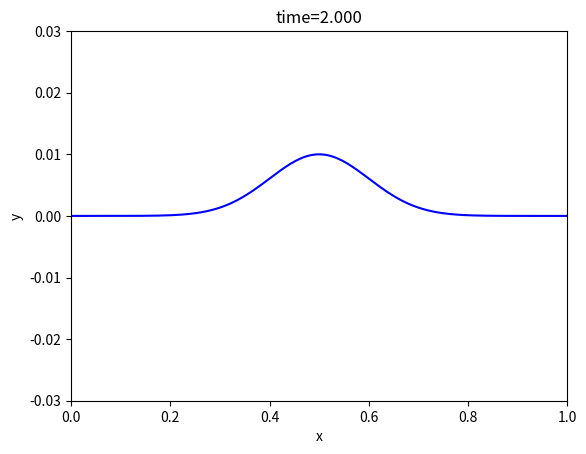

Reproduce this figure in Python.
# -*- coding: utf-8 -*-
"""
Created on Wed Feb  6 10:06:26 2019

[redacted]
"""

import numpy as np
#import scipy.linalg as la
import matplotlib.pyplot as plt
#import scipy.special as sp

#constants
L = 1. #in m
N = 200. #number of cells; there should be N + 2 points, though

#boundary points
a = 0.
b = L

h = (b - a) / N #cell width

#more constants
c = 2. #m/s
tau = 0.2 * h / c

#x grid
x = np.arange(a - (h / 2.), b + (3. * h / 2.), h)

#initial displacement and velocity
y = 0.01 * np.exp(-(x-L/2)**2 / 0.02)
vy = np.zeros_like(x)
#enforcing boundary conditions when initializing y
y[0] = -y[1]
y[-1] = -y[-2]

#yold initialization
yold = np.zeros_like(y)
yold[1:-1] = y[1:-1] - (tau * vy[1:-1]) + ((c * c * tau * tau)/(2 * h *h))*(y[2:] - 2 * y[1:-1] + y[:-2])
#enforcing boundary conditions when initializing yold
yold[0] = -yold[1]
yold[-1] = -yold[-2] 

ynew = np.zeros_like(y)
j = 0
t = 0
tmax = 2
plt.figure(1) # Open the figure window
# the loop that steps the solution along
while t < tmax:
    j = j + 1
    t = t + tau
    
    ynew[1:-1] = 2 * y[1:-1] - yold[1:-1] + ((c * tau / h)**2 )*(y[2:]-2*y[1:-1]+y[:-2])
    #enforcing boundary conditions on ynew
    ynew[0] = -ynew[1]
    ynew [-1] = -ynew[-2]
    
    yold = np.copy(y)
    y = np.copy(ynew)
    # Use leapfrog and the boundary conditions to load
    # ynew with y at the next time step using y and yold
    # update yold and y for next timestep
    # remember to use np.copy
    # make plots every 50 time steps
    if j % 50 == 0:
        plt.clf() # clear the figure window
        plt.plot(x,y,'b-')
        plt.xlabel('x')
        plt.ylabel('y')
        plt.title('time={:1.3f}'.format(t))
        plt.ylim([-0.03,0.03])
        plt.xlim([0,1])
        plt.draw() # Draw the plot
        plt.pause(0.1) # Give the computer time to draw